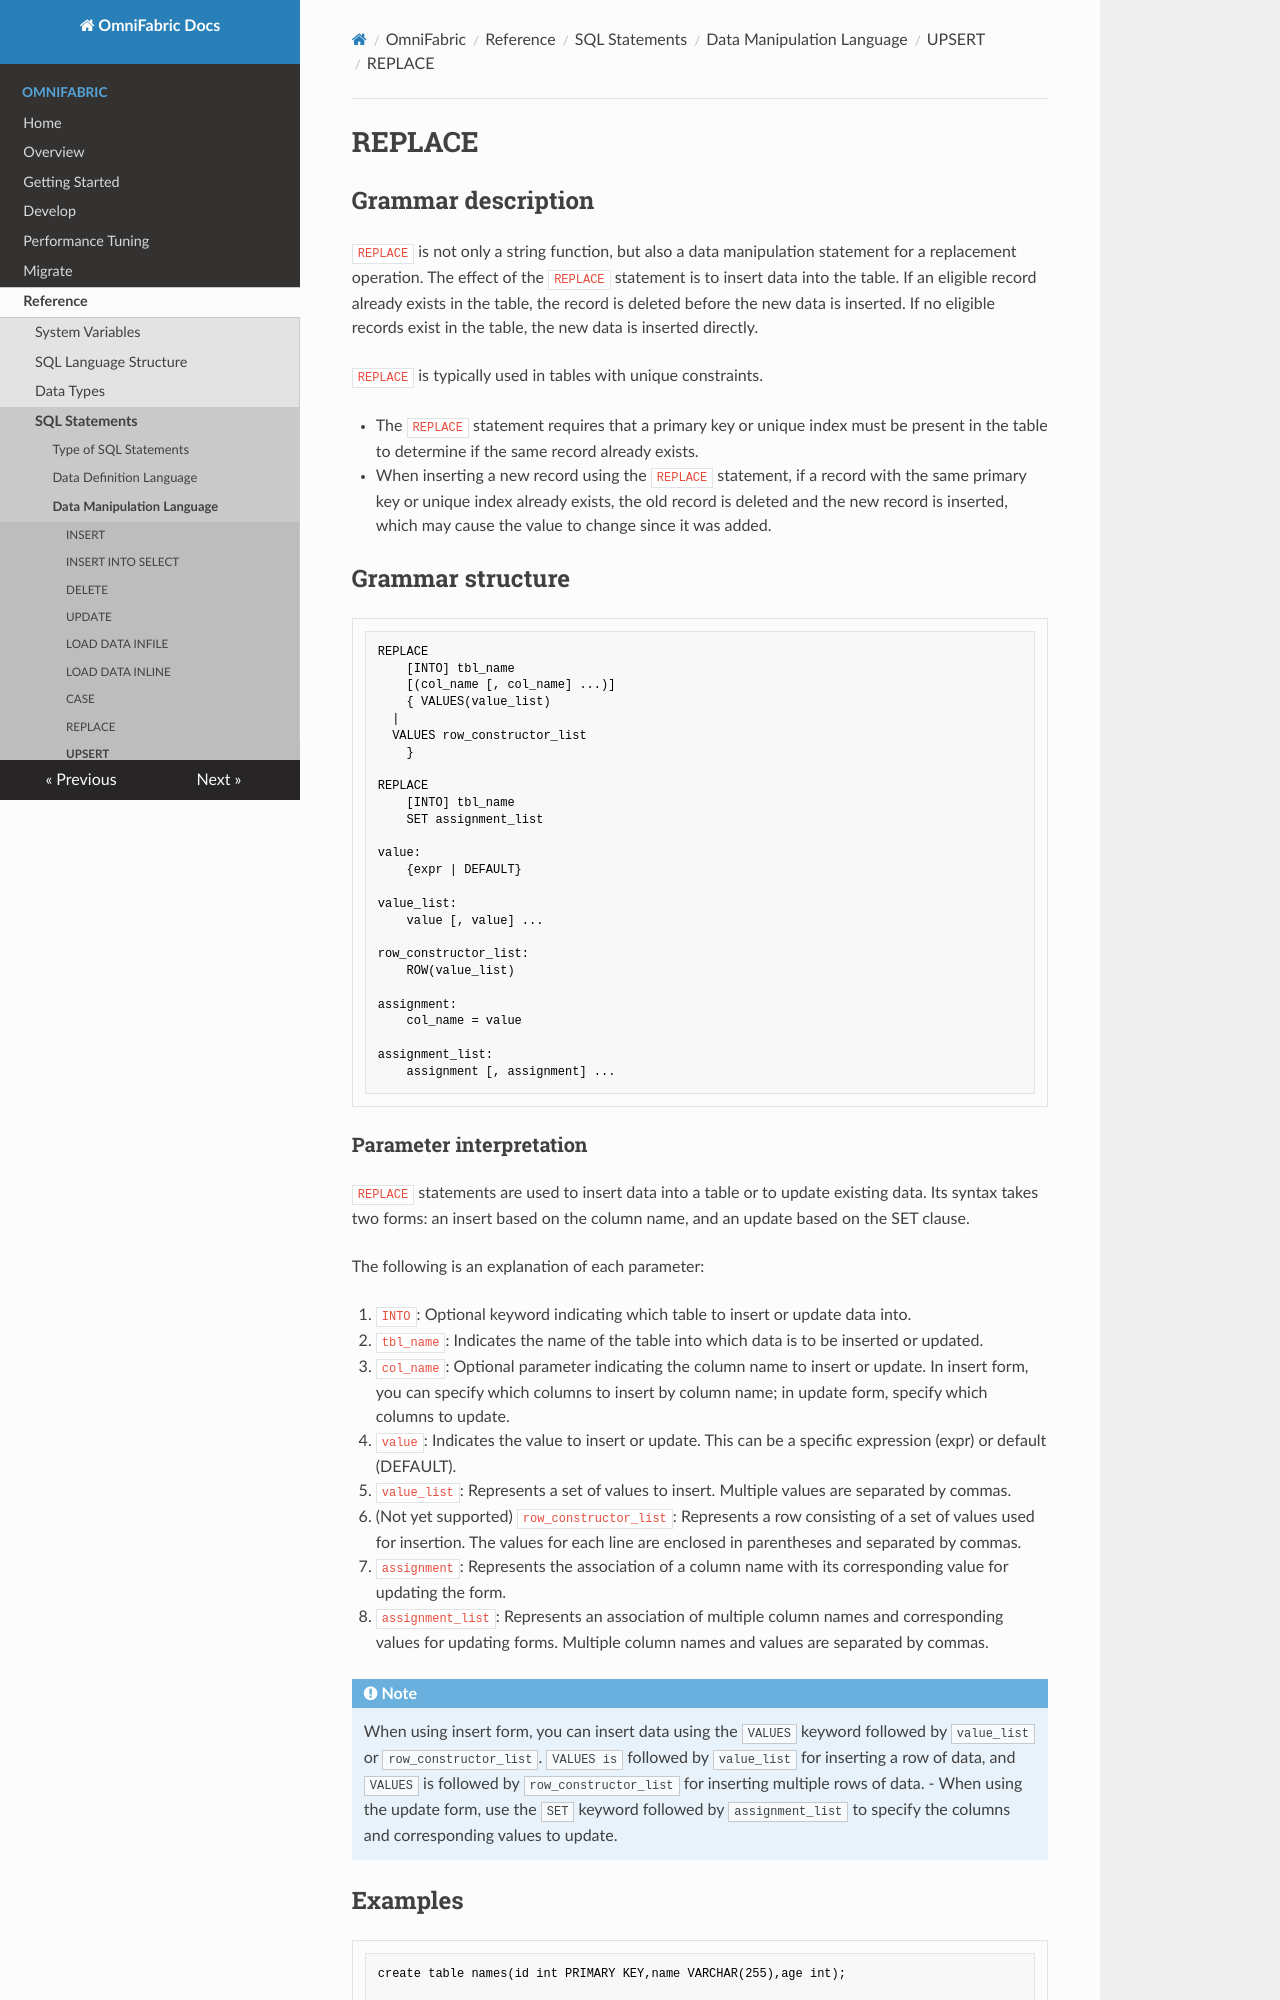

repository: cloudsigma/omnifabric-docs · page: OmniFabric/Reference/SQL-Reference/Data-Manipulation-Language/upsert/replace/index.html · generator: mkdocs

# **REPLACE**

## **Grammar description**

`REPLACE` is not only a string function, but also a data manipulation statement for a replacement operation. The effect of the `REPLACE` statement is to insert data into the table. If an eligible record already exists in the table, the record is deleted before the new data is inserted. If no eligible records exist in the table, the new data is inserted directly.

`REPLACE` is typically used in tables with unique constraints.

- The `REPLACE` statement requires that a primary key or unique index must be present in the table to determine if the same record already exists.
- When inserting a new record using the `REPLACE` statement, if a record with the same primary key or unique index already exists, the old record is deleted and the new record is inserted, which may cause the value to change since it was added.

## **Grammar structure**

```
REPLACE
    [INTO] tbl_name
    [(col_name [, col_name] ...)]
    { VALUES(value_list)
  |
  VALUES row_constructor_list
    }

REPLACE
    [INTO] tbl_name
    SET assignment_list

value:
    {expr | DEFAULT}

value_list:
    value [, value] ...

row_constructor_list:
    ROW(value_list)

assignment:
    col_name = value

assignment_list:
    assignment [, assignment] ...
```
